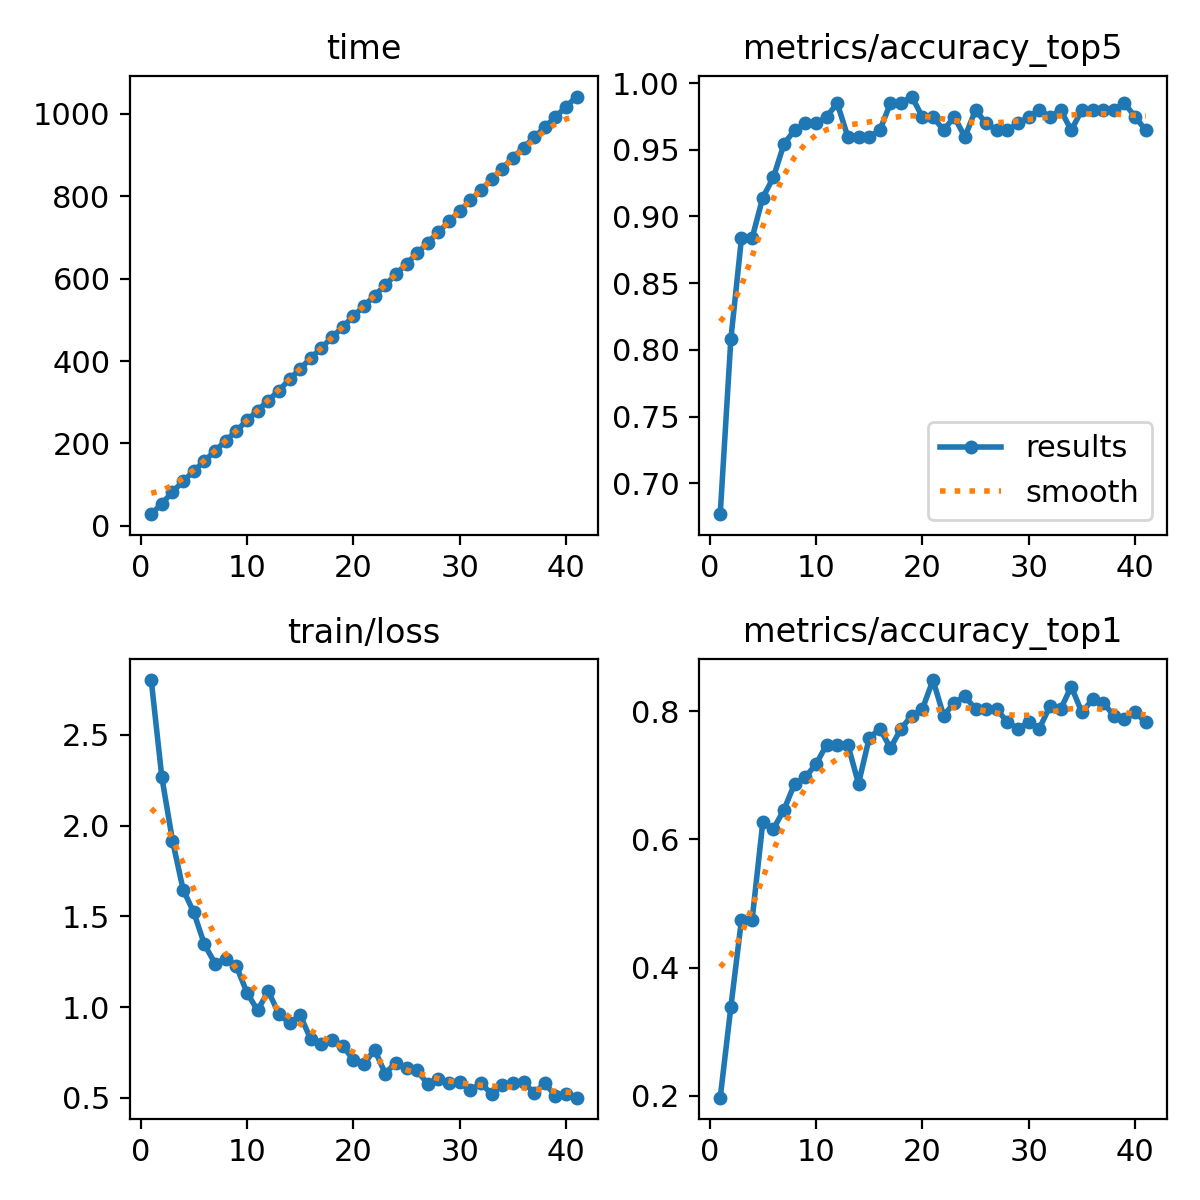

The data file committed next to this chart (first rows):
epoch, time, train/loss, metrics/accuracy_top1, metrics/accuracy_top5, val/loss, lr/pg0, lr/pg1, lr/pg2
1, 28.41, 2.803, 0.197, 0.6768, 2.979, 0.0002353, 0.0002353, 0.0002353
2, 54.13, 2.267, 0.3384, 0.8081, 2.863, 0.0004721, 0.0004721, 0.0004721
3, 82.29, 1.918, 0.4748, 0.8838, 2.723, 0.0007077, 0.0007077, 0.0007077
4, 108.5, 1.648, 0.4748, 0.8838, 2.68, 0.0007087, 0.0007087, 0.0007087
5, 132.9, 1.522, 0.6263, 0.9141, 2.619, 0.0007069, 0.0007069, 0.0007069
6, 157.6, 1.346, 0.6162, 0.9293, 2.592, 0.0007052, 0.0007052, 0.0007052
7, 182, 1.241, 0.6465, 0.9546, 2.595, 0.0007034, 0.0007034, 0.0007034
8, 206.5, 1.266, 0.6869, 0.9647, 2.515, 0.0007016, 0.0007016, 0.0007016
9, 230.7, 1.227, 0.697, 0.9697, 2.554, 0.0006999, 0.0006999, 0.0006999
10, 255.8, 1.08, 0.7172, 0.9697, 2.508, 0.0006981, 0.0006981, 0.0006981
11, 279.9, 0.982, 0.7475, 0.9748, 2.453, 0.0006963, 0.0006963, 0.0006963
12, 304.3, 1.089, 0.7475, 0.9849, 2.455, 0.0006946, 0.0006946, 0.0006946
13, 328.5, 0.9622, 0.7475, 0.9596, 2.458, 0.0006928, 0.0006928, 0.0006928
14, 355.6, 0.9124, 0.6869, 0.9596, 2.475, 0.000691, 0.000691, 0.000691
15, 381.5, 0.9559, 0.7576, 0.9596, 2.446, 0.0006893, 0.0006893, 0.0006893
16, 407, 0.823, 0.7727, 0.9647, 2.405, 0.0006875, 0.0006875, 0.0006875
17, 432.3, 0.7978, 0.7424, 0.9849, 2.434, 0.0006857, 0.0006857, 0.0006857
18, 457.8, 0.8213, 0.7727, 0.9849, 2.416, 0.000684, 0.000684, 0.000684
19, 482.9, 0.7884, 0.7929, 0.9899, 2.39, 0.0006822, 0.0006822, 0.0006822
20, 508.6, 0.7097, 0.803, 0.9748, 2.397, 0.0006804, 0.0006804, 0.0006804
21, 533.8, 0.6873, 0.8485, 0.9748, 2.363, 0.0006787, 0.0006787, 0.0006787
22, 559, 0.7657, 0.7929, 0.9647, 2.399, 0.0006769, 0.0006769, 0.0006769
23, 584.3, 0.6345, 0.8131, 0.9748, 2.376, 0.0006751, 0.0006751, 0.0006751
24, 610.8, 0.6947, 0.8232, 0.9596, 2.374, 0.0006734, 0.0006734, 0.0006734
25, 636.3, 0.6662, 0.803, 0.9798, 2.373, 0.0006716, 0.0006716, 0.0006716
26, 662, 0.6515, 0.803, 0.9697, 2.363, 0.0006698, 0.0006698, 0.0006698
27, 687.5, 0.5756, 0.803, 0.9647, 2.359, 0.0006681, 0.0006681, 0.0006681
28, 713.3, 0.6046, 0.7828, 0.9647, 2.375, 0.0006663, 0.0006663, 0.0006663
29, 739.2, 0.5851, 0.7727, 0.9697, 2.398, 0.0006645, 0.0006645, 0.0006645
30, 764.6, 0.5852, 0.7828, 0.9748, 2.37, 0.0006628, 0.0006628, 0.0006628
31, 790, 0.5414, 0.7727, 0.9798, 2.362, 0.000661, 0.000661, 0.000661
32, 815.4, 0.5809, 0.8081, 0.9748, 2.366, 0.0006592, 0.0006592, 0.0006592
33, 840.9, 0.5214, 0.803, 0.9798, 2.379, 0.0006575, 0.0006575, 0.0006575
34, 867.4, 0.5708, 0.8384, 0.9647, 2.346, 0.0006557, 0.0006557, 0.0006557
35, 893.5, 0.5846, 0.798, 0.9798, 2.355, 0.0006539, 0.0006539, 0.0006539
36, 918.3, 0.5885, 0.8182, 0.9798, 2.355, 0.0006521, 0.0006521, 0.0006521
37, 943, 0.5266, 0.8131, 0.9798, 2.357, 0.0006504, 0.0006504, 0.0006504
38, 967.8, 0.581, 0.7929, 0.9798, 2.373, 0.0006486, 0.0006486, 0.0006486
39, 992.8, 0.5115, 0.7879, 0.9849, 2.363, 0.0006468, 0.0006468, 0.0006468
40, 1017, 0.5211, 0.798, 0.9748, 2.365, 0.0006451, 0.0006451, 0.0006451
41, 1042, 0.5015, 0.7828, 0.9647, 2.375, 0.0006433, 0.0006433, 0.0006433
